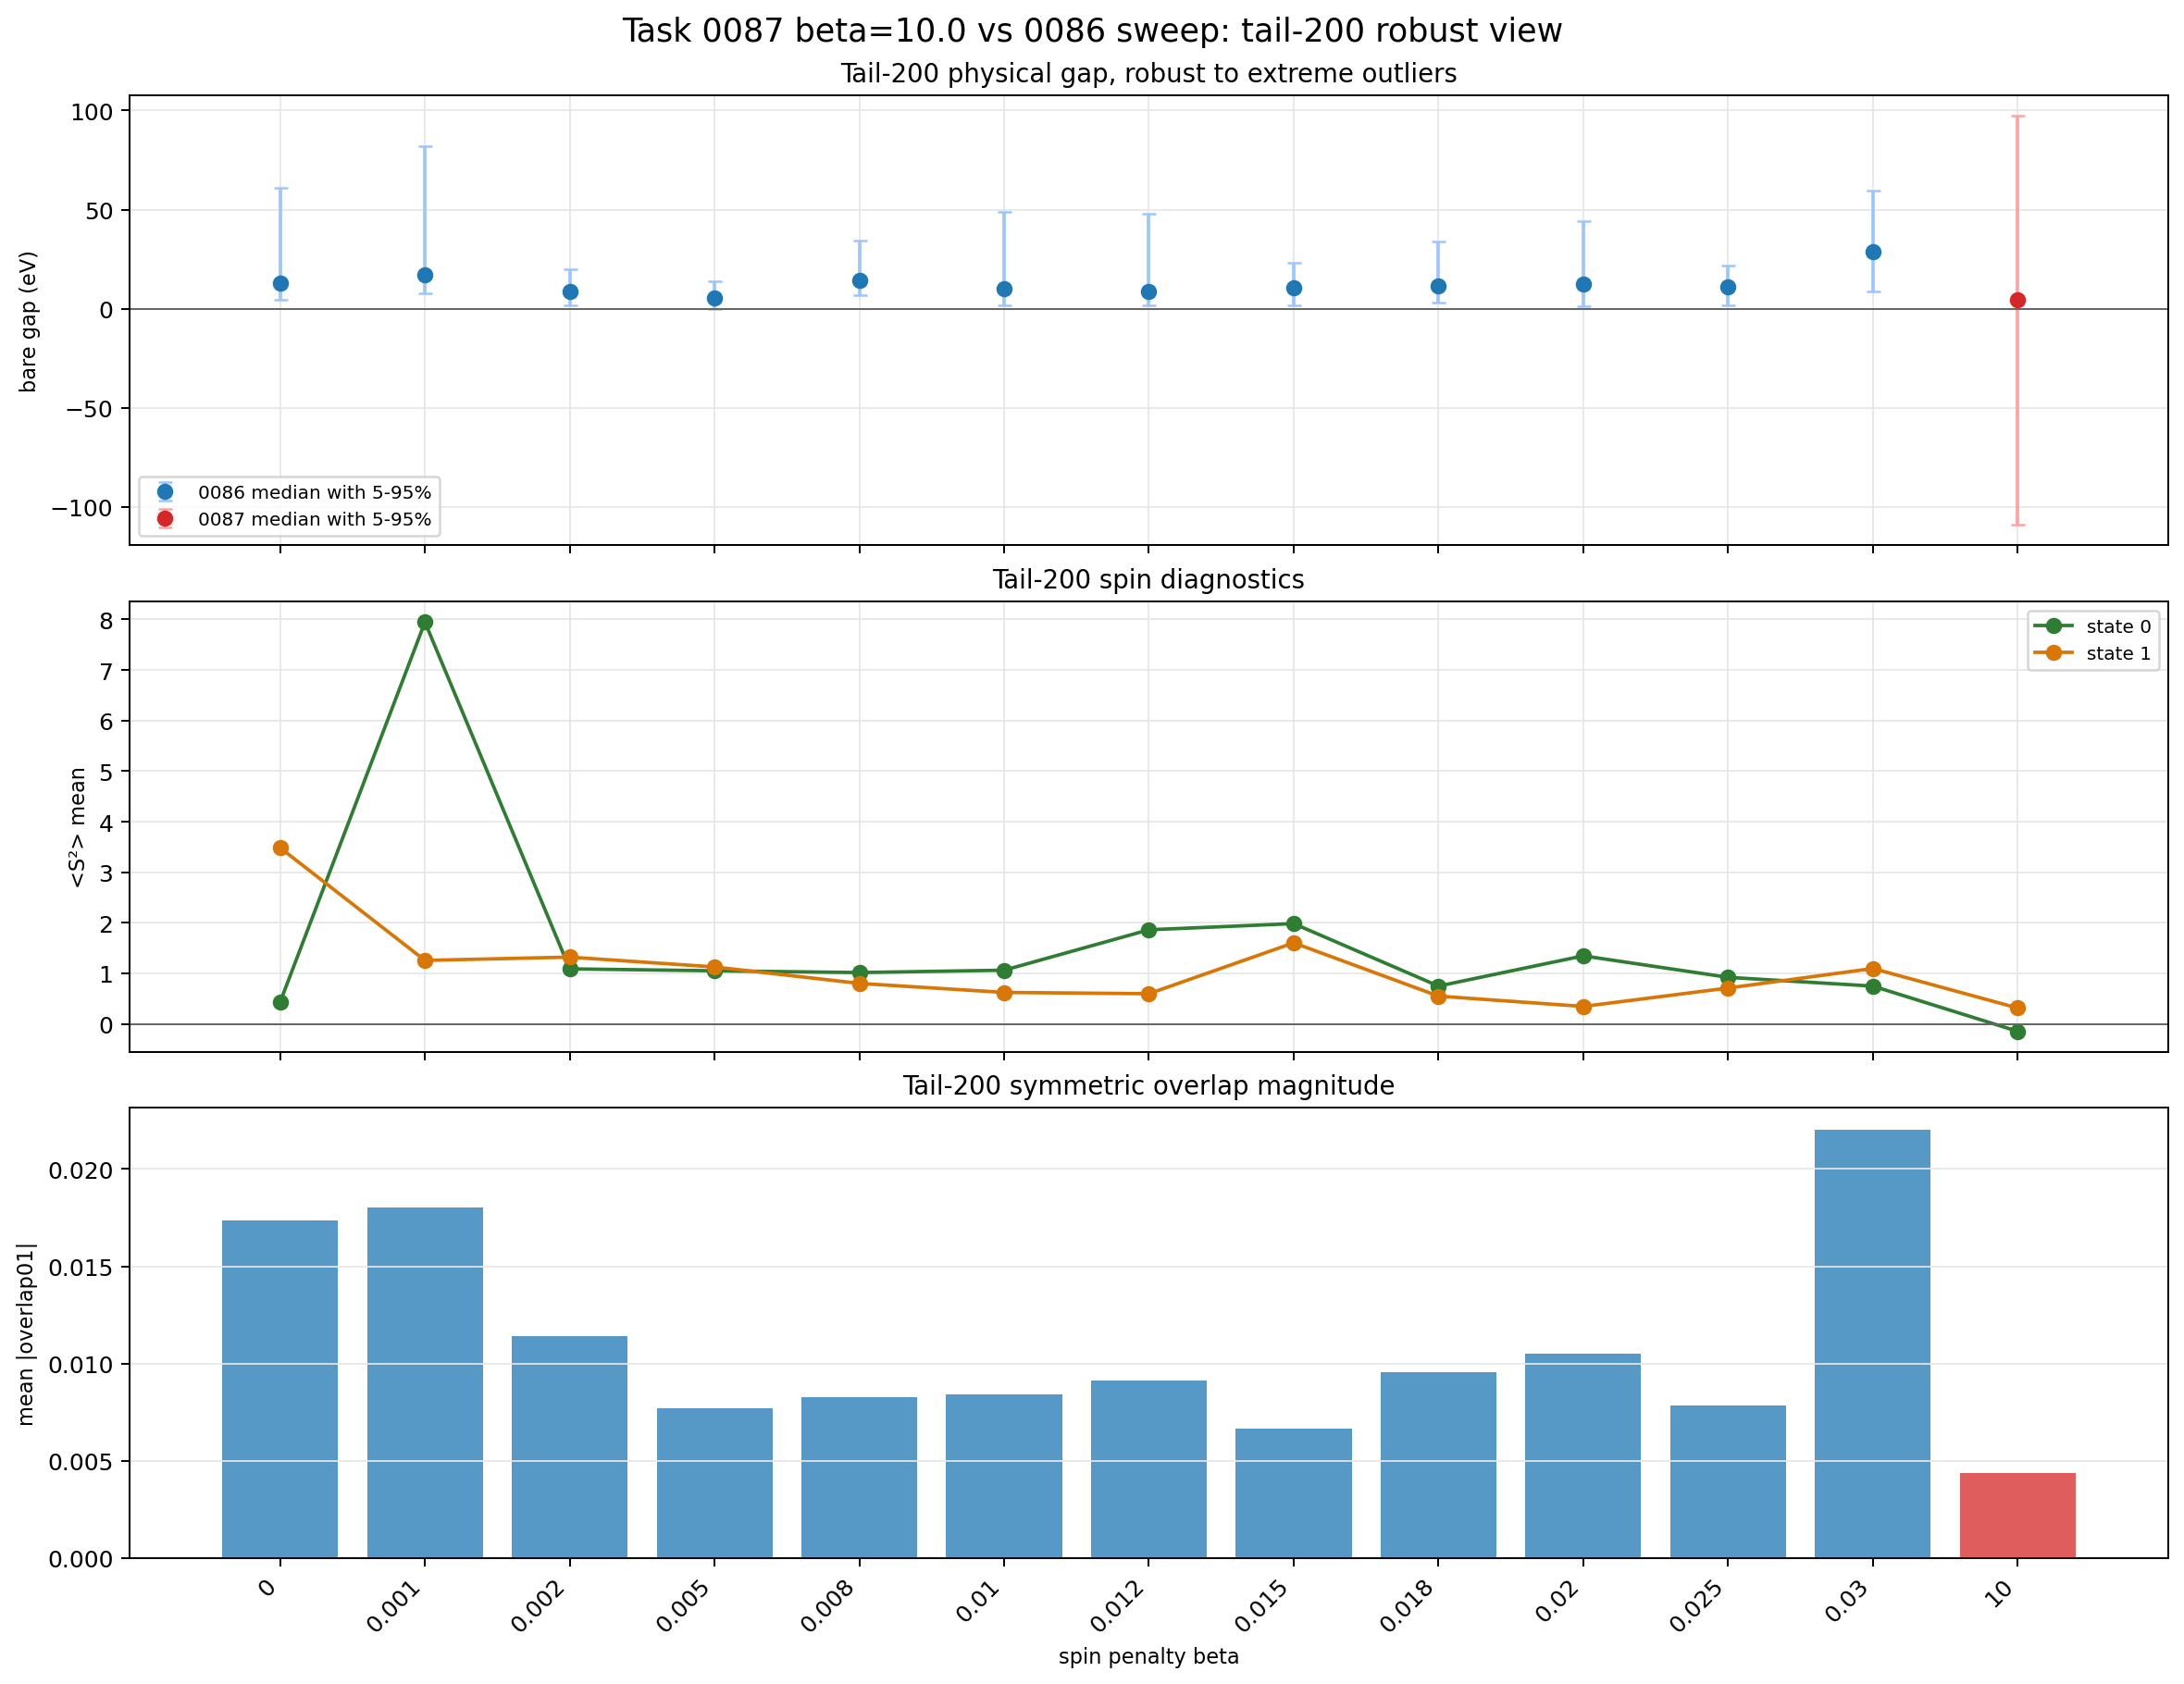

The table this chart was drawn from, first rows:
variant, beta, gap_mean, gap_std, gap_median, gap_q05, gap_q95, gap_min, gap_max, s2_state0_mean, s2_state1_mean, abs_sym_overlap01_mean
beta0000, 0.0, 20.26, 19.74, 13.04, 4.457, 60.91, -2.322, 116.9, 0.4327, 3.484, 0.01737
beta0001, 0.001, 29.16, 26.85, 17.11, 7.921, 82.03, -80.54, 112, 7.946, 1.256, 0.01804
beta0002, 0.002, 9.251, 5.836, 8.527, 1.888, 20.11, -2.668, 36.19, 1.089, 1.321, 0.01142
beta0005, 0.005, 6.142, 8.965, 5.643, -0.3857, 13.65, -73.12, 81.03, 1.051, 1.127, 0.007684
beta0008, 0.008, 16.46, 9.49, 14.41, 6.695, 34.29, -7.114, 90.64, 1.016, 0.8013, 0.008259
beta0010, 0.01, 14.32, 14.07, 10.28, 1.741, 48.72, -5.791, 82.95, 1.062, 0.6232, 0.008417
beta0012, 0.012, 12.85, 15.96, 8.6, 1.566, 47.93, -6.81, 126.6, 1.862, 0.5974, 0.009143
beta0015, 0.015, 10.9, 10.89, 10.65, 1.545, 22.94, -70.78, 62.56, 1.984, 1.604, 0.006639
beta0018, 0.018, 13.93, 10.13, 11.41, 3.242, 33.86, -9.557, 78.61, 0.7487, 0.5501, 0.009567
beta0020, 0.02, 16.41, 15.51, 12.43, 1.21, 44.03, -58.65, 78.19, 1.346, 0.3461, 0.01049
beta0025, 0.025, 11.32, 15.13, 11.12, 1.608, 21.89, -155.4, 87.55, 0.9213, 0.71, 0.007841
beta0030, 0.03, 30.51, 17, 28.9, 8.76, 59.39, -45.99, 69.4, 0.7481, 1.096, 0.02203
beta10000_task0087, 10.0, -119.6, 1369, 4.52, -109.2, 97.38, -18445, 474.1, -0.1463, 0.3148, 0.004362
